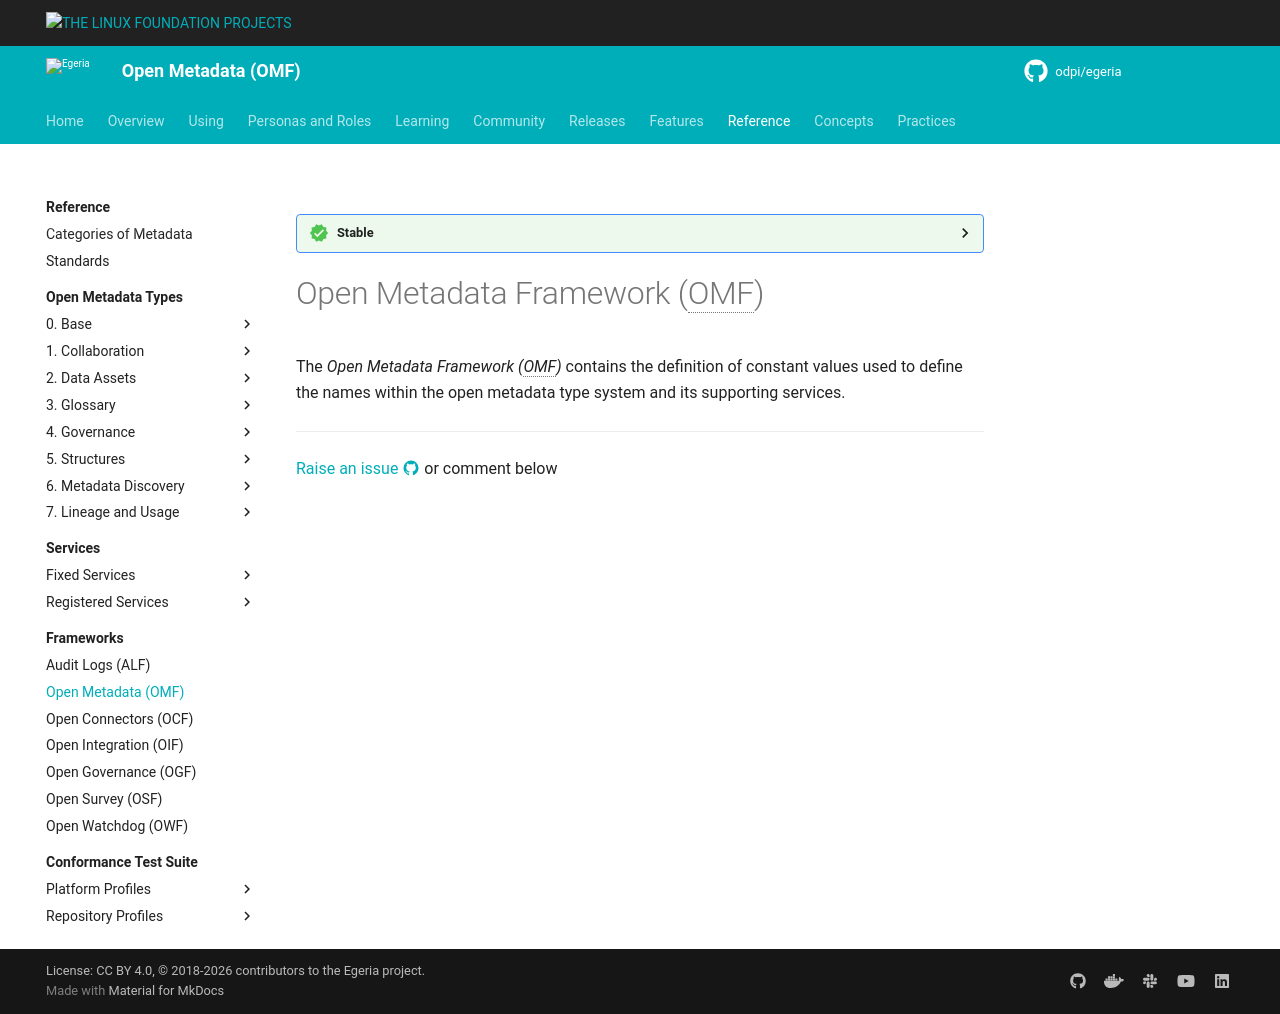

repository: odpi/egeria-docs · page: frameworks/omf/overview/index.html · generator: mkdocs

<!-- SPDX-License-Identifier: CC-BY-4.0 -->
<!-- Copyright Contributors to the Egeria project. -->

--8<-- "snippets/content-status/stable.md"

# Open Metadata Framework (OMF)

The *Open Metadata Framework (OMF)* contains the definition of constant values used to define the names within the open metadata type system and its supporting services.


--8<-- "snippets/abbr.md"
